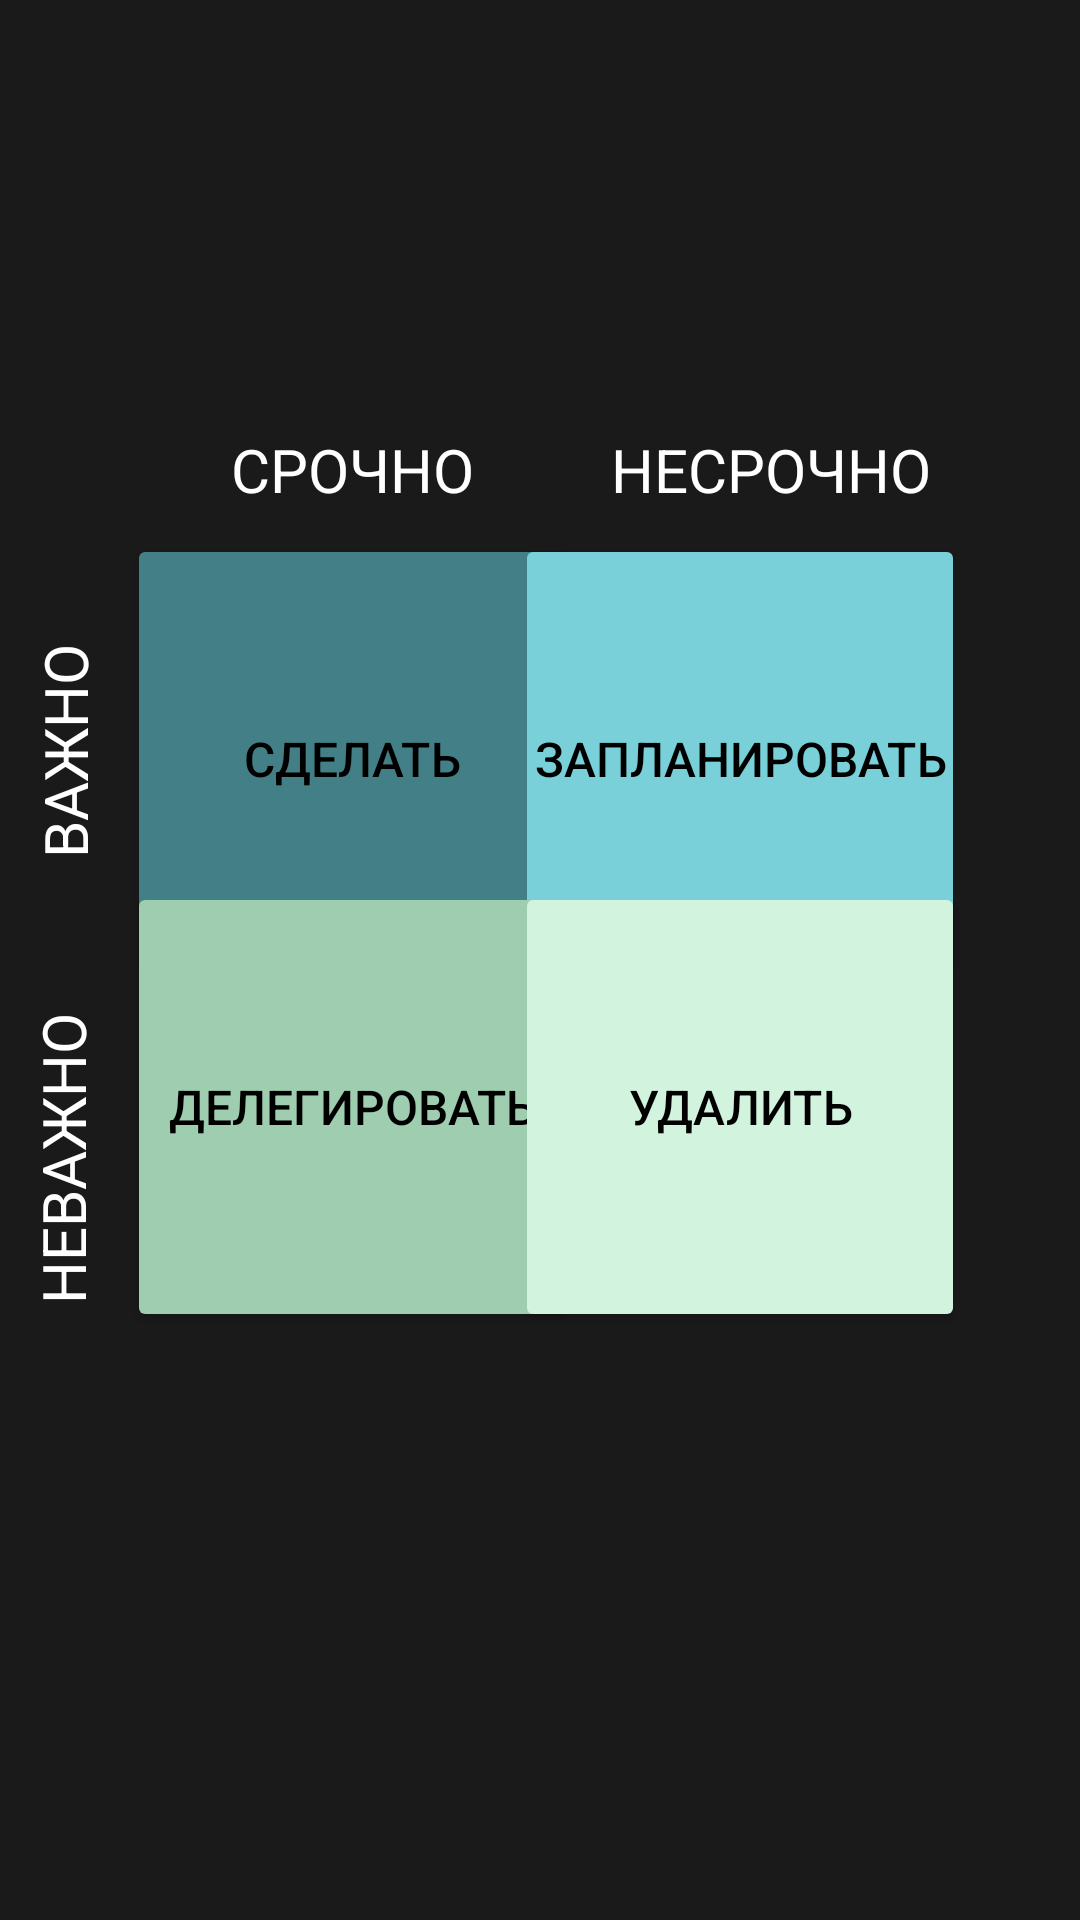

Android layout source for this screen:
<!-- AndroidManifest.xml: application theme Theme.SimpleChecklist -->
<!-- res/layout/activity_eisenhower.xml -->
<?xml version="1.0" encoding="utf-8"?>
<androidx.constraintlayout.widget.ConstraintLayout xmlns:android="http://schemas.android.com/apk/res/android"
    xmlns:app="http://schemas.android.com/apk/res-auto"
    xmlns:tools="http://schemas.android.com/tools"
    android:id="@+id/main"
    android:layout_width="match_parent"
    android:layout_height="match_parent"
    android:background="#1A1A1A"
    tools:context=".EisenhowerActivity">

    <Button
        android:id="@+id/buttonDo"
        android:layout_width="150dp"
        android:layout_height="150dp"
        android:backgroundTint="#437F86"
        android:insetTop="0dp"
        android:insetBottom="0dp"
        android:paddingLeft="0dp"
        android:paddingRight="0dp"
        android:text="Сделать"
        android:textAllCaps="true"
        android:textColor="#000000"
        android:textSize="16sp"
        app:cornerRadius="0sp"
        app:layout_constraintBottom_toBottomOf="parent"
        app:layout_constraintEnd_toEndOf="parent"
        app:layout_constraintHorizontal_bias="0.201"
        app:layout_constraintStart_toStartOf="parent"
        app:layout_constraintTop_toTopOf="parent"
        app:layout_constraintVertical_bias="0.363" />

    <Button
        android:id="@+id/buttonPlan"
        android:layout_width="150dp"
        android:layout_height="150dp"
        android:backgroundTint="#79D0D9"
        android:insetTop="0dp"
        android:insetBottom="0dp"
        android:lineSpacingExtra="0sp"
        android:paddingLeft="0dp"
        android:paddingRight="0dp"
        android:text="Запланировать"
        android:textAlignment="center"
        android:textAllCaps="true"
        android:textColor="#000000"
        android:textSize="16sp"
        app:cornerRadius="0sp"
        app:layout_constraintBottom_toBottomOf="parent"
        app:layout_constraintEnd_toEndOf="parent"
        app:layout_constraintHorizontal_bias="0.818"
        app:layout_constraintStart_toStartOf="parent"
        app:layout_constraintTop_toTopOf="parent"
        app:layout_constraintVertical_bias="0.363" />

    <Button
        android:id="@+id/buttonDelegate"
        android:layout_width="150dp"
        android:layout_height="150dp"
        android:backgroundTint="#9FCDB0"
        android:insetTop="0dp"
        android:insetBottom="0dp"
        android:paddingLeft="0dp"
        android:paddingRight="0dp"
        android:text="Делегировать"
        android:textAllCaps="true"
        android:textColor="#000000"
        android:textSize="16sp"
        app:cornerRadius="0sp"
        app:layout_constraintBottom_toBottomOf="parent"
        app:layout_constraintEnd_toEndOf="parent"
        app:layout_constraintHorizontal_bias="0.201"
        app:layout_constraintStart_toStartOf="parent"
        app:layout_constraintTop_toTopOf="parent"
        app:layout_constraintVertical_bias="0.6" />

    <Button
        android:id="@+id/buttonDelete"
        android:layout_width="150dp"
        android:layout_height="150dp"
        android:backgroundTint="#D2F3DE"
        android:insetTop="0dp"
        android:insetBottom="0dp"
        android:paddingLeft="0dp"
        android:paddingRight="0dp"
        android:text="Удалить"
        android:textAllCaps="true"
        android:textColor="#000000"
        android:textSize="16sp"
        app:cornerRadius="0sp"
        app:layout_constraintBottom_toBottomOf="parent"
        app:layout_constraintEnd_toEndOf="parent"
        app:layout_constraintHorizontal_bias="0.818"
        app:layout_constraintStart_toStartOf="parent"
        app:layout_constraintTop_toTopOf="parent"
        app:layout_constraintVertical_bias="0.6" />

    <TextView
        android:id="@+id/textImportant"
        android:layout_width="wrap_content"
        android:layout_height="wrap_content"
        android:layout_marginEnd="-15dp"
        android:rotation="-90"
        android:text="Важно"
        android:textAllCaps="true"
        android:textColor="#FFFFFF"
        android:textSize="20sp"
        app:layout_constraintBottom_toBottomOf="@+id/buttonDo"
        app:layout_constraintEnd_toStartOf="@+id/buttonDo"
        app:layout_constraintTop_toTopOf="@+id/buttonDo"
        app:layout_constraintVertical_bias="0.479" />

    <TextView
        android:id="@+id/textNotImportant"
        android:layout_width="wrap_content"
        android:layout_height="wrap_content"
        android:layout_marginEnd="-27dp"
        android:rotation="-90"
        android:text="Неважно"
        android:textAllCaps="true"
        android:textColor="#FFFFFF"
        android:textSize="20sp"
        app:layout_constraintBottom_toBottomOf="@+id/buttonDelegate"
        app:layout_constraintEnd_toStartOf="@+id/buttonDelegate"
        app:layout_constraintTop_toBottomOf="@+id/buttonDo" />

    <TextView
        android:id="@+id/textQuickly"
        android:layout_width="wrap_content"
        android:layout_height="wrap_content"
        android:layout_marginBottom="8dp"
        android:text="Срочно"
        android:textAllCaps="true"
        android:textColor="#FFFFFF"
        android:textSize="20sp"
        app:layout_constraintBottom_toTopOf="@+id/buttonDo"
        app:layout_constraintEnd_toEndOf="@+id/buttonDo"
        app:layout_constraintStart_toStartOf="@+id/buttonDo" />

    <TextView
        android:id="@+id/textNotQuickly"
        android:layout_width="wrap_content"
        android:layout_height="wrap_content"
        android:layout_marginBottom="8dp"
        android:text="Несрочно"
        android:textAllCaps="true"
        android:textColor="#FFFFFF"
        android:textSize="20sp"
        app:layout_constraintBottom_toTopOf="@+id/buttonPlan"
        app:layout_constraintEnd_toEndOf="@+id/buttonPlan"
        app:layout_constraintStart_toEndOf="@+id/buttonDo" />

</androidx.constraintlayout.widget.ConstraintLayout>
<!-- resources referenced by this layout -->
<resources>
  <style name="Theme.SimpleChecklist" parent="Base.Theme.SimpleChecklist" />
  <style name="Base.Theme.SimpleChecklist" parent="Theme.Material3.DayNight.NoActionBar">
          
          
      </style>
</resources>
